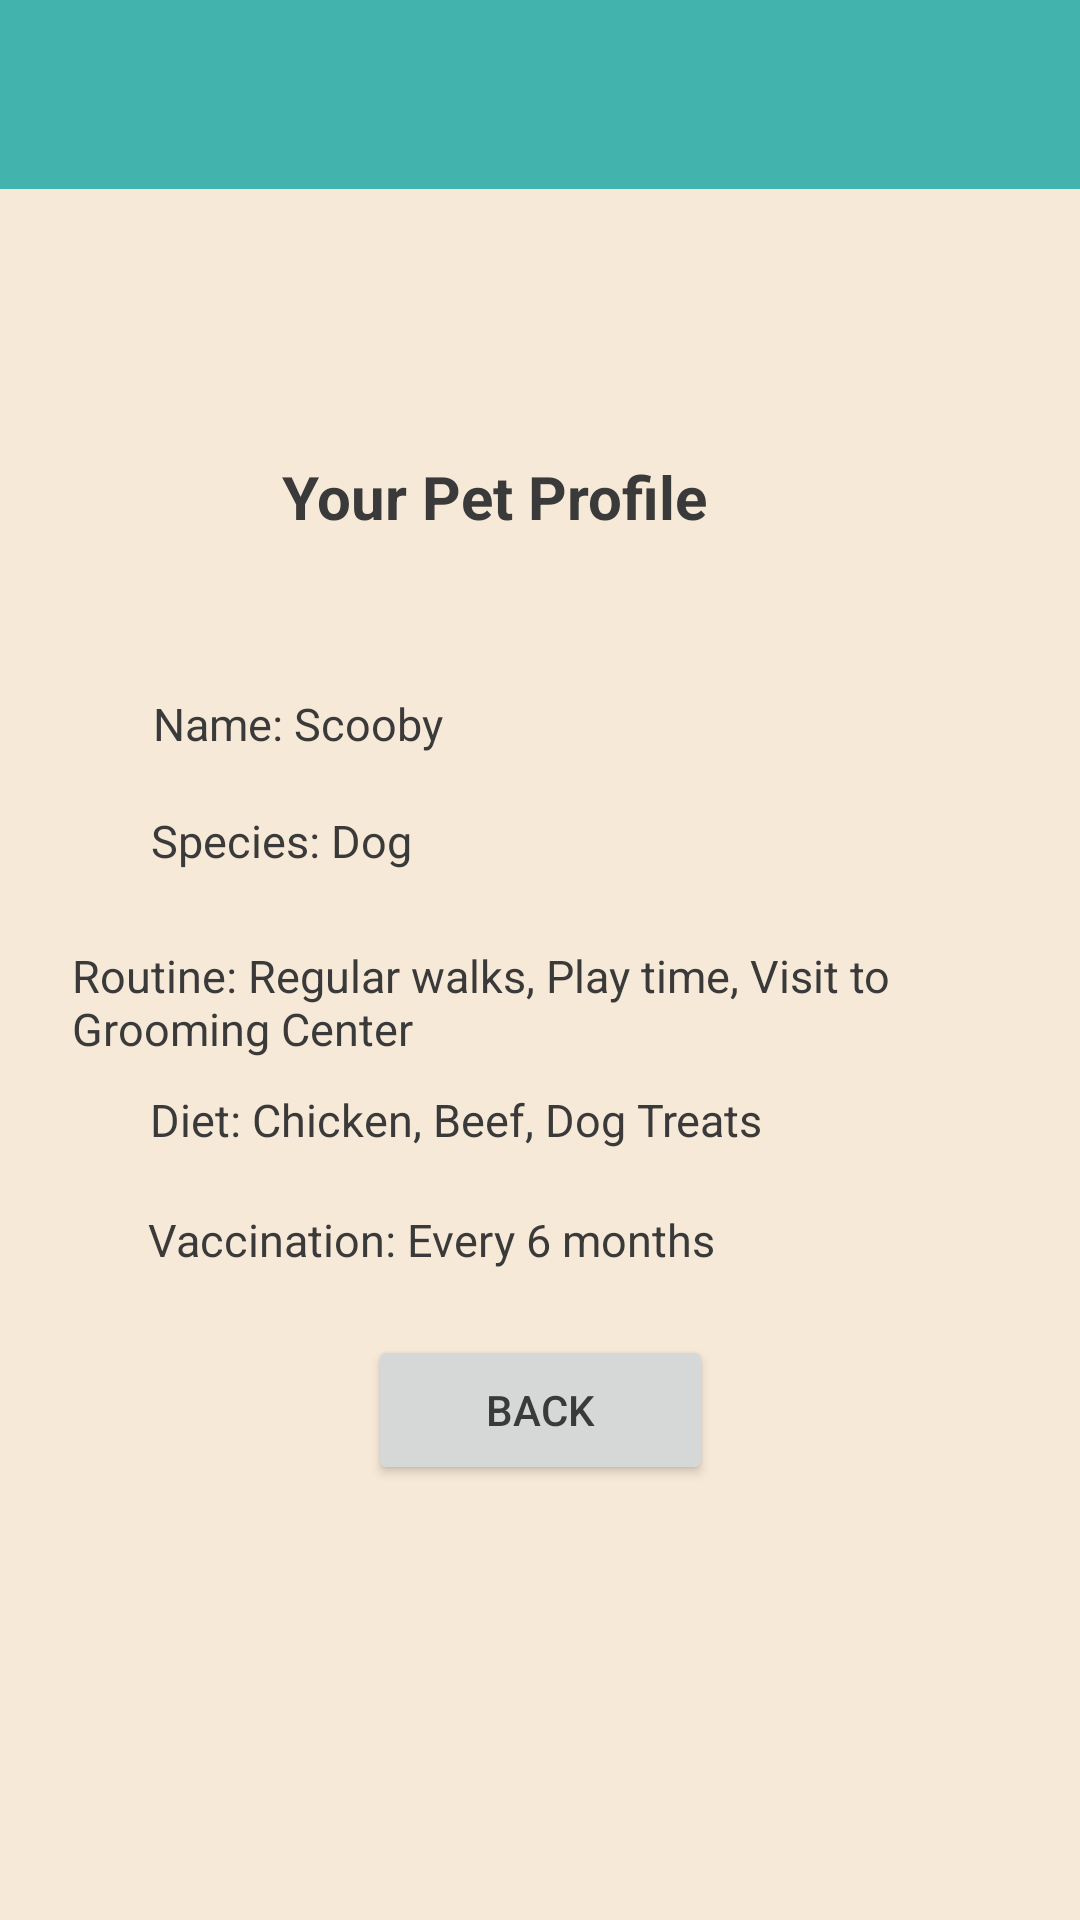

Write the Android layout XML for this screen, with the resource values it uses.
<!-- AndroidManifest.xml: application theme Theme.Assignment3 -->
<!-- res/layout/activity_pet_profile.xml -->
<?xml version="1.0" encoding="utf-8"?>
<androidx.constraintlayout.widget.ConstraintLayout xmlns:android="http://schemas.android.com/apk/res/android"
    xmlns:app="http://schemas.android.com/apk/res-auto"
    xmlns:tools="http://schemas.android.com/tools"
    android:layout_width="match_parent"
    android:layout_height="match_parent">

    

    <androidx.appcompat.widget.Toolbar
        android:id="@+id/toolbar"
        android:layout_width="413dp"
        android:layout_height="63dp"
        android:background="?attr/colorPrimary"
        android:elevation="4dp"
        android:theme="@style/ThemeOverlay.AppCompat.Dark.ActionBar"
        app:layout_constraintEnd_toEndOf="parent"
        app:layout_constraintStart_toStartOf="parent"
        app:layout_constraintTop_toTopOf="parent"
        app:popupTheme="@style/Theme.YourApp.PopupOverlay" />

    <TextView
        android:id="@+id/textView"
        android:layout_width="178dp"
        android:layout_height="39dp"
        android:layout_marginTop="152dp"
        android:text="Your Pet Profile"
        android:textAlignment="center"
        android:textColor="@color/colorTextPrimary"
        android:textSize="20sp"
        android:textStyle="bold"
        app:layout_constraintEnd_toEndOf="parent"
        app:layout_constraintHorizontal_bias="0.416"
        app:layout_constraintStart_toStartOf="parent"
        app:layout_constraintTop_toTopOf="parent" />

    <TextView
        android:id="@+id/textView2"
        android:layout_width="187dp"
        android:layout_height="31dp"
        android:layout_marginTop="40dp"
        android:text="Name: Scooby"
        android:textColor="@color/colorTextPrimary"
        android:textSize="15sp"
        app:layout_constraintEnd_toEndOf="parent"
        app:layout_constraintHorizontal_bias="0.294"
        app:layout_constraintStart_toStartOf="parent"
        app:layout_constraintTop_toBottomOf="@+id/textView" />

    <TextView
        android:id="@+id/textView3"
        android:layout_width="194dp"
        android:layout_height="37dp"
        android:layout_marginTop="8dp"
        android:text="Species: Dog"
        android:textColor="@color/colorTextPrimary"
        android:textSize="15sp"
        app:layout_constraintEnd_toEndOf="parent"
        app:layout_constraintHorizontal_bias="0.304"
        app:layout_constraintStart_toStartOf="parent"
        app:layout_constraintTop_toBottomOf="@+id/textView2" />

    <TextView
        android:id="@+id/textView4"
        android:layout_width="330dp"
        android:layout_height="40dp"
        android:layout_marginTop="8dp"
        android:text="Routine: Regular walks, Play time, Visit to Grooming Center"
        android:textColor="@color/colorTextPrimary"
        android:textSize="15sp"
        app:layout_constraintEnd_toEndOf="parent"
        app:layout_constraintHorizontal_bias="0.802"
        app:layout_constraintStart_toStartOf="parent"
        app:layout_constraintTop_toBottomOf="@+id/textView3" />

    <TextView
        android:id="@+id/textView5"
        android:layout_width="208dp"
        android:layout_height="32dp"
        android:layout_marginTop="8dp"
        android:text="Diet: Chicken, Beef, Dog Treats"
        android:textColor="@color/colorTextPrimary"
        android:textSize="15sp"
        app:layout_constraintEnd_toEndOf="parent"
        app:layout_constraintHorizontal_bias="0.33"
        app:layout_constraintStart_toStartOf="parent"
        app:layout_constraintTop_toBottomOf="@+id/textView4" />

    <Button
        android:id="@+id/backBtn"
        android:layout_width="115dp"
        android:layout_height="50dp"
        android:text="Back"
        app:layout_constraintBottom_toBottomOf="parent"
        app:layout_constraintEnd_toEndOf="parent"
        app:layout_constraintStart_toStartOf="parent"
        app:layout_constraintTop_toBottomOf="@+id/textView5"
        app:layout_constraintVertical_bias="0.256" />

    <TextView
        android:id="@+id/textView6"
        android:layout_width="206dp"
        android:layout_height="29dp"
        android:layout_marginTop="8dp"
        android:text="Vaccination: Every 6 months"
        android:textColor="@color/colorTextPrimary"
        android:textSize="15sp"
        app:layout_constraintEnd_toEndOf="parent"
        app:layout_constraintHorizontal_bias="0.321"
        app:layout_constraintStart_toStartOf="parent"
        app:layout_constraintTop_toBottomOf="@+id/textView5" />
</androidx.constraintlayout.widget.ConstraintLayout>
<!-- resources referenced by this layout -->
<resources>
  <color name="colorTextPrimary">#3A3A3A</color>
  <style name="Theme.YourApp.PopupOverlay" parent="ThemeOverlay.AppCompat.Light">
          <item name="android:actionMenuTextAppearance">@style/MenuTextStyle</item>
      </style>
  <style name="Theme.Assignment3" parent="Base.Theme.Assignment3" />
  <style name="MenuTextStyle" parent="TextAppearance.AppCompat.Widget.ActionBar.Menu">
          <item name="android:textColor">@color/colorTextPrimary</item>
      </style>
  <style name="Base.Theme.Assignment3" parent="Theme.Material3.DayNight.NoActionBar">
          
          
          <item name="colorPrimary">@color/colorPrimary</item>
          <item name="colorPrimaryDark">@color/colorPrimaryDark</item>
          <item name="colorAccent">@color/colorAccent</item>
  
          
          <item name="android:colorBackground">@color/colorBackground</item>
          <item name="colorSurface">@color/colorSurface</item>
          <item name="colorOnPrimary">@color/colorOnPrimary</item>
  
  
  
          
          <item name="android:textColorPrimary">@color/colorTextPrimary</item>
          <item name="android:textColorSecondary">@color/colorTextSecondary</item>
  
          
          <item name="colorError">@color/colorError</item>
          <item name="colorOnError">@color/colorOnPrimary</item>
  
  
  
  
      </style>
  <color name="colorPrimary">#43B3AE</color>
  <color name="colorPrimaryDark">#2F8F89</color>
  <color name="colorAccent">#FF6F61</color>
  <color name="colorBackground">#F7E9D7</color>
  <color name="colorSurface">#FFFFFF</color>
  <color name="colorOnPrimary">#FFFFFF</color>
  <color name="colorTextSecondary">#757575</color>
  <color name="colorError">#E57373</color>
</resources>
